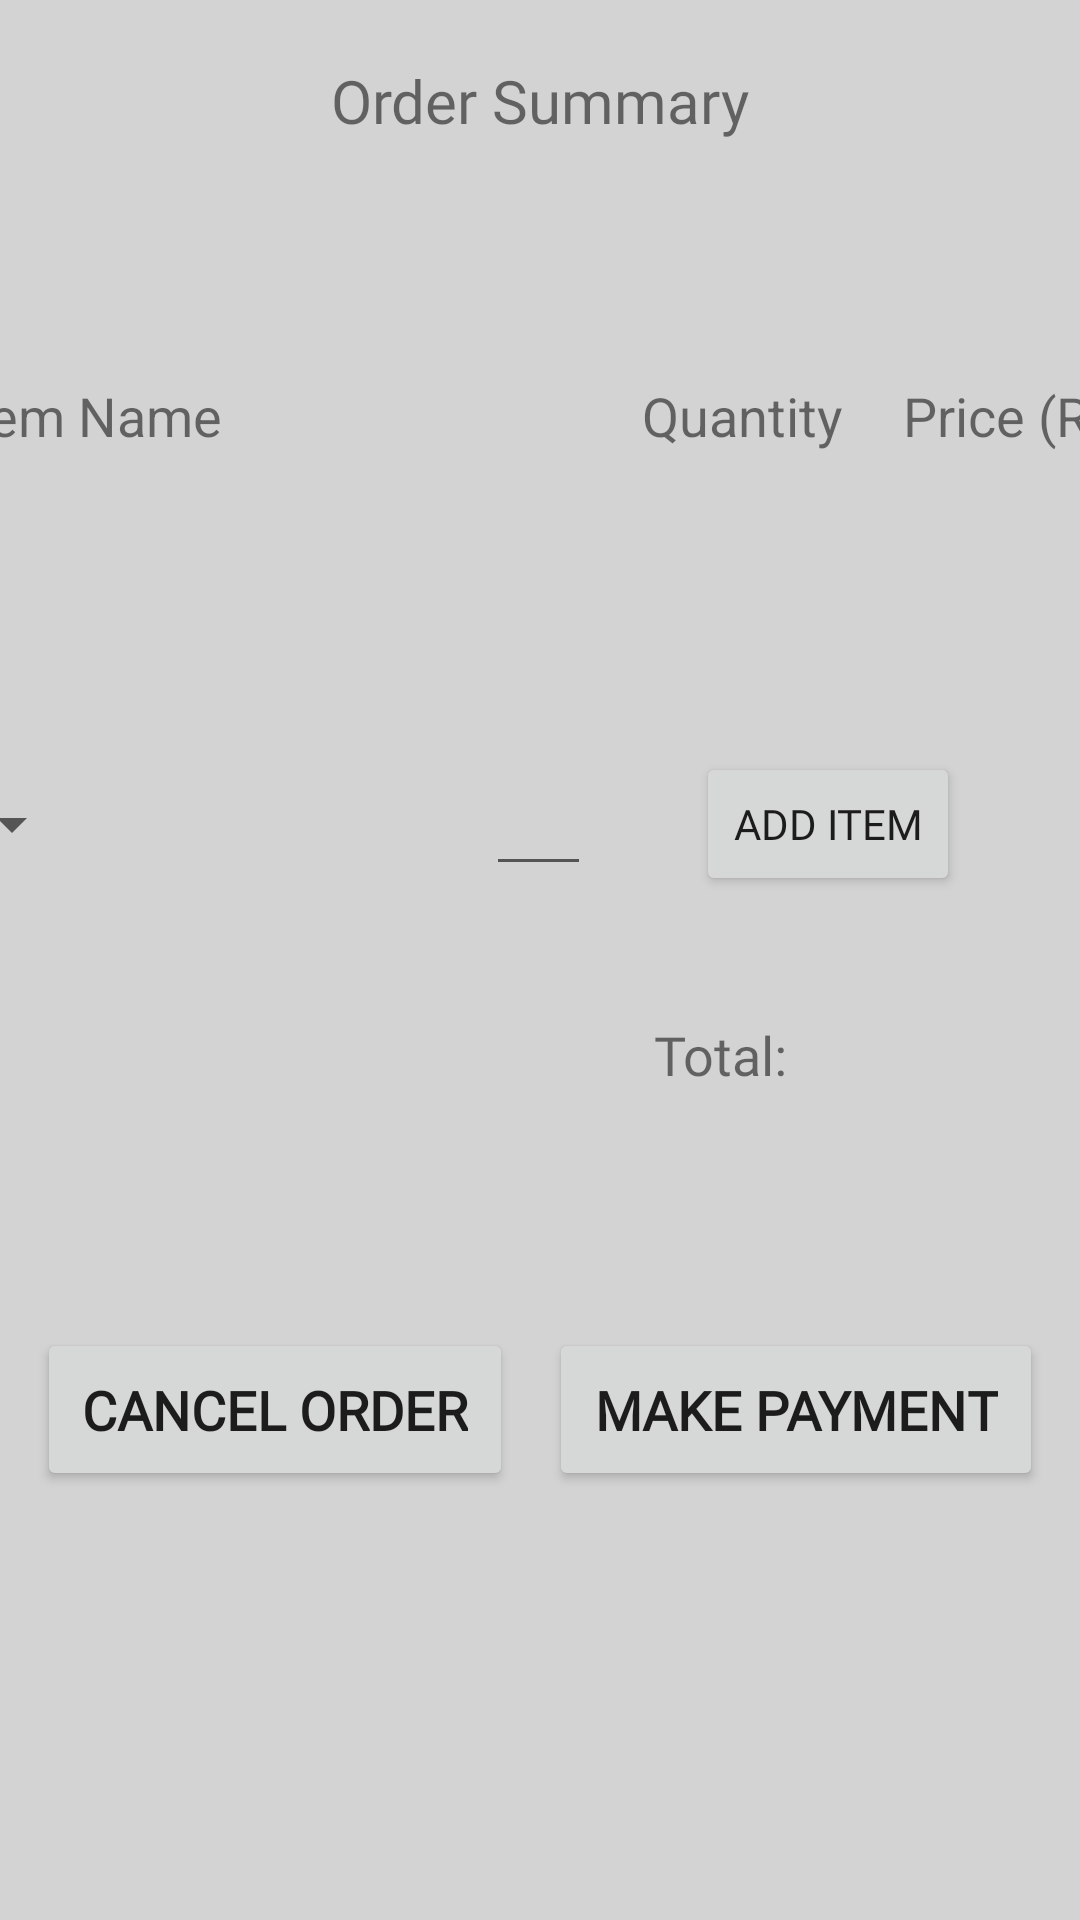

Layout XML and referenced resources for this Android screen:
<!-- AndroidManifest.xml: application theme AppTheme -->
<!-- res/layout/orders_popup_window.xml -->
<?xml version="1.0" encoding="utf-8"?>
<androidx.constraintlayout.widget.ConstraintLayout xmlns:android="http://schemas.android.com/apk/res/android"
    xmlns:app="http://schemas.android.com/apk/res-auto"
    android:orientation="vertical"
    android:layout_width="match_parent"
    android:layout_height="match_parent"
    android:background="@color/colorLightGrey"

    >
    <TextView
        android:id="@+id/payment_title"
        android:layout_width="wrap_content"
        android:layout_height="wrap_content"
        android:text="@string/order_summary"
        android:textSize="20sp"
        android:fontFamily="@font/raleway"
        android:layout_marginTop="20dp"
        android:paddingBottom="20dp"
        app:layout_constraintStart_toStartOf="parent"
        app:layout_constraintEnd_toEndOf="parent"
        app:layout_constraintTop_toTopOf="parent"
        />
    <TextView
        android:id="@+id/orders_popup_itemTitle"
        android:layout_width="wrap_content"
        android:layout_height="wrap_content"
        android:text="@string/item_name"
        android:textSize="18sp"
        android:layout_marginStart="55dp"
        app:layout_constraintTop_toBottomOf="@id/payment_title"
        app:layout_constraintStart_toStartOf="@id/orders_popup_recyclerview"
        app:layout_constraintBottom_toTopOf="@id/orders_popup_recyclerview"
        />

    <TextView
        android:id="@+id/orders_popup_quantityTitle"
        android:layout_width="wrap_content"
        android:layout_height="wrap_content"
        android:text="@string/quantity"
        android:textSize="18sp"
        android:layout_marginEnd="20dp"
        app:layout_constraintTop_toBottomOf="@id/payment_title"
        app:layout_constraintEnd_toStartOf="@id/orders_popup_priceTitle"
        app:layout_constraintBottom_toTopOf="@id/orders_popup_recyclerview"
        />
    <TextView
        android:id="@+id/orders_popup_priceTitle"
        android:layout_width="wrap_content"
        android:layout_height="wrap_content"
        android:text="@string/price_rm"
        android:textSize="18sp"
        android:layout_marginEnd="45dp"
        app:layout_constraintTop_toBottomOf="@id/payment_title"
        app:layout_constraintEnd_toEndOf="@id/orders_popup_recyclerview"
        app:layout_constraintBottom_toTopOf="@id/orders_popup_recyclerview"
        />

    <androidx.recyclerview.widget.RecyclerView
        android:id="@+id/orders_popup_recyclerview"
        android:layout_width="500dp"
        android:layout_height="wrap_content"
        app:layout_constraintStart_toStartOf="parent"
        app:layout_constraintEnd_toEndOf="parent"
        app:layout_constraintTop_toBottomOf="@id/payment_title"
        app:layout_constraintBottom_toTopOf="@id/payment_button"
        />
    <Spinner
        android:id="@+id/orders_popup_spinner"
        android:layout_width="wrap_content"
        android:layout_height="wrap_content"
        android:layout_marginStart="50dp"
        app:layout_constraintTop_toBottomOf="@id/orders_popup_recyclerview"
        app:layout_constraintStart_toStartOf="@id/orders_popup_recyclerview"
        app:layout_constraintBottom_toTopOf="@id/orders_total_title"
        />
    <EditText
        android:id="@+id/orders_popup_quantitySel"
        android:layout_width="35dp"
        android:layout_height="wrap_content"
        android:inputType="number"
        android:layout_marginEnd="35dp"
        app:layout_constraintEnd_toStartOf="@+id/orders_popup_addItembtn"
        app:layout_constraintTop_toBottomOf="@id/orders_popup_recyclerview"
        app:layout_constraintBottom_toTopOf="@id/orders_total_title"
        />
    <Button
        android:id="@+id/orders_popup_addItembtn"
        android:layout_width="wrap_content"
        android:layout_height="wrap_content"
        android:text="@string/add_item"
        android:layout_marginEnd="40dp"
        android:fontFamily="@font/raleway"
        app:layout_constraintTop_toBottomOf="@id/orders_popup_recyclerview"
        app:layout_constraintBottom_toTopOf="@id/orders_total_title"
        app:layout_constraintEnd_toEndOf="parent"
        />
    <TextView
        android:id="@+id/orders_total_title"
        android:layout_width="wrap_content"
        android:layout_height="wrap_content"
        android:textSize="18sp"
        android:text="@string/total"
        android:fontFamily="@font/raleway"
        android:layout_marginTop="50dp"
        android:layout_marginStart="35dp"
        app:layout_constraintStart_toStartOf="@id/payment_button"
        app:layout_constraintTop_toBottomOf="@id/orders_popup_recyclerview"
        app:layout_constraintBottom_toTopOf="@id/payment_button"
        />

    <TextView
        android:id="@+id/orders_total_data"
        android:layout_width="wrap_content"
        android:layout_height="wrap_content"
        android:textSize="18sp"
        android:fontFamily="@font/raleway"
        android:layout_marginTop="50dp"
        android:layout_marginStart="10dp"
        app:layout_constraintStart_toEndOf="@id/orders_total_title"
        app:layout_constraintTop_toBottomOf="@id/orders_popup_recyclerview"
        app:layout_constraintBottom_toTopOf="@id/payment_button"
        />
    <Button
        android:id="@+id/cancel_button"
        android:layout_width="wrap_content"
        android:layout_height="wrap_content"
        app:layout_constraintTop_toBottomOf="@id/orders_popup_recyclerview"
        app:layout_constraintBottom_toBottomOf="parent"
        app:layout_constraintEnd_toStartOf="@id/payment_button"
        app:layout_constraintStart_toStartOf="parent"
        android:textSize="18sp"
        android:textStyle="bold"
        android:fontFamily="@font/raleway"
        android:text="@string/cancel_order"
        android:padding="15dp"
        android:layout_marginTop="90dp"
        />
    <Button
        android:id="@+id/payment_button"
        android:layout_width="wrap_content"
        android:layout_height="wrap_content"
        app:layout_constraintTop_toBottomOf="@id/orders_popup_recyclerview"
        app:layout_constraintBottom_toBottomOf="parent"
        app:layout_constraintEnd_toEndOf="parent"
        app:layout_constraintStart_toEndOf="@id/cancel_button"
        android:textSize="18sp"
        android:textStyle="bold"
        android:fontFamily="@font/raleway"
        android:text="@string/make_payment"
        android:padding="15dp"
        android:layout_marginTop="90dp"
        />
</androidx.constraintlayout.widget.ConstraintLayout>
<!-- resources referenced by this layout -->
<resources>
  <color name="colorLightGrey">#D3D3D3</color>
  <string name="add_item">Add Item</string>
  <string name="cancel_order">Cancel Order</string>
  <string name="item_name">Item Name</string>
  <string name="make_payment">Make payment</string>
  <string name="order_summary">Order Summary</string>
  <string name="price_rm">Price (RM)</string>
  <string name="quantity">Quantity</string>
  <string name="total">Total:</string>
  <style name="AppTheme" parent="Theme.AppCompat.Light.DarkActionBar">
          
          <item name="colorPrimary">@color/colorPrimary</item>
          <item name="colorPrimaryDark">@color/colorPrimaryDark</item>
          <item name="colorAccent">@color/colorAccent</item>
      </style>
  <color name="colorPrimary">#008577</color>
  <color name="colorPrimaryDark">#00574B</color>
  <color name="colorAccent">#D81B60</color>
</resources>
